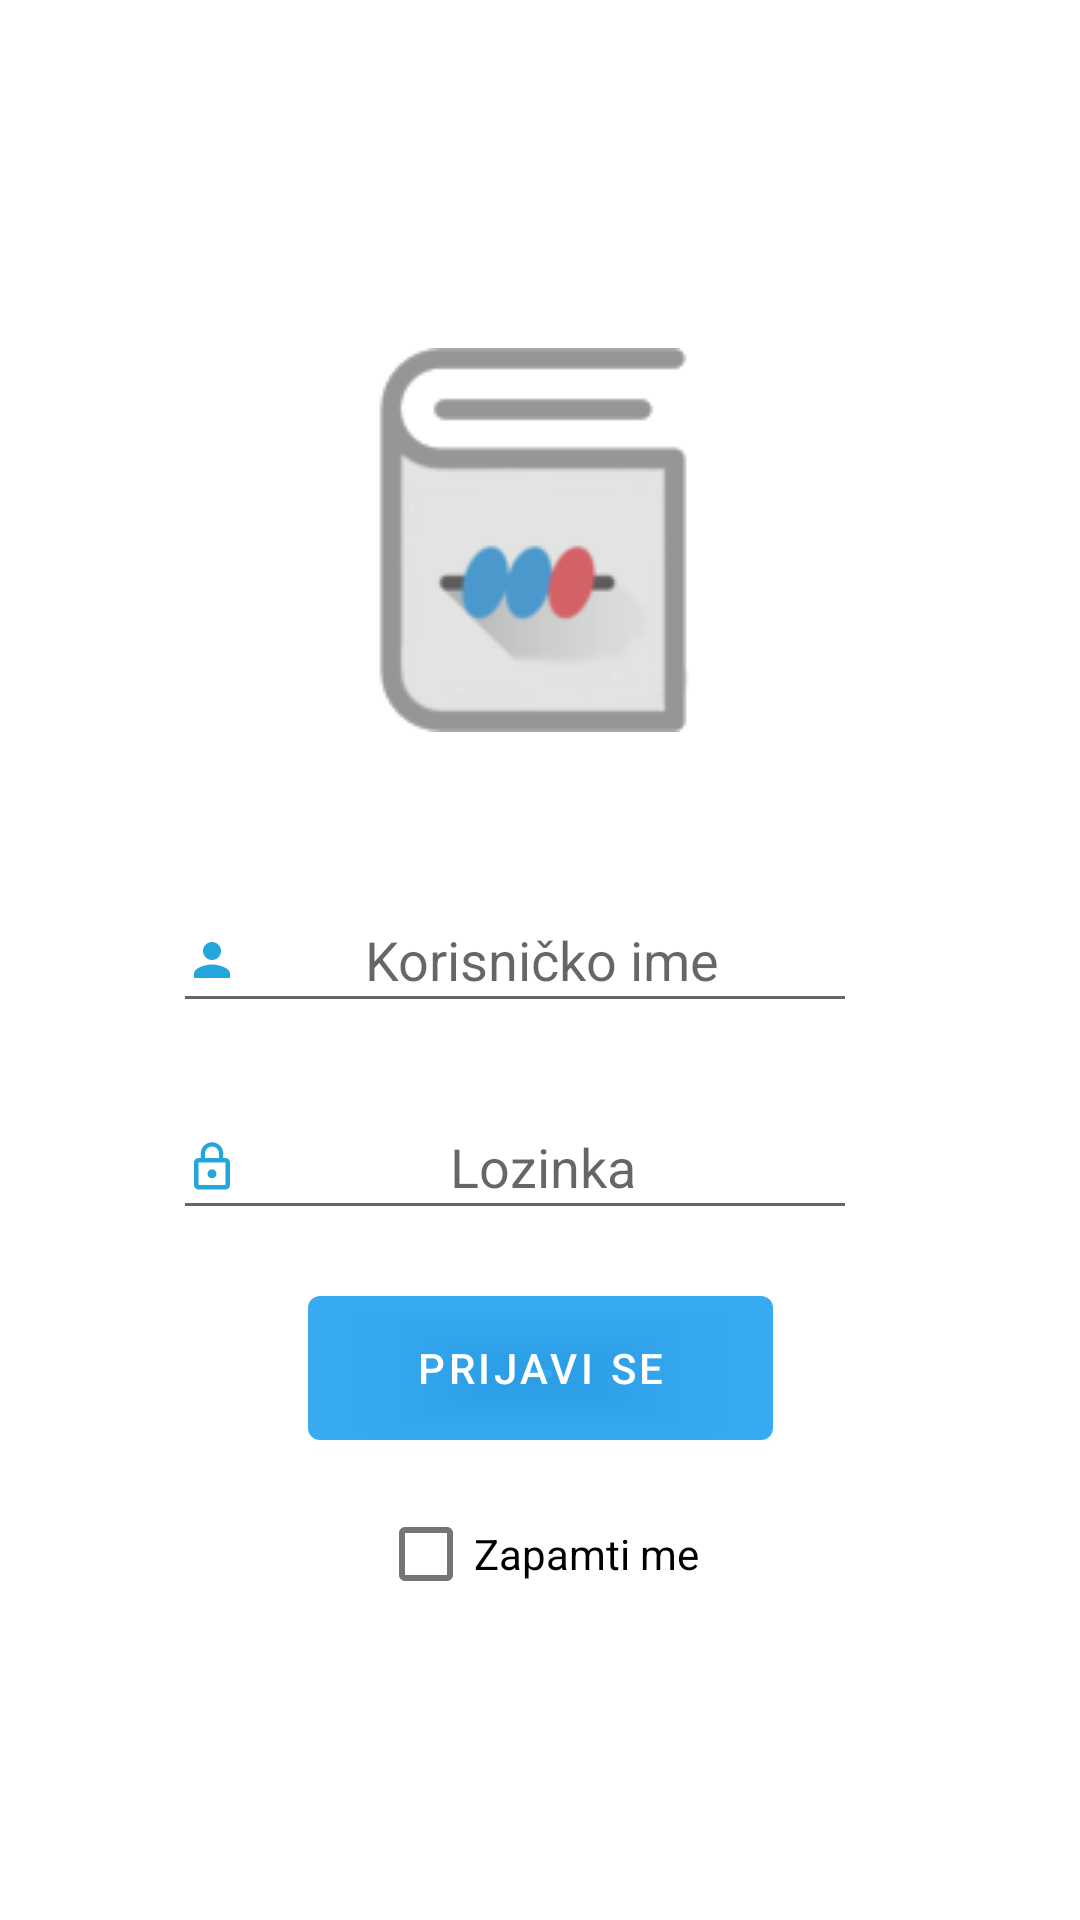

Android layout source for this screen:
<!-- AndroidManifest.xml: activity theme AppTheme.NoActionBar -->
<!-- res/layout/activity_main.xml -->
<?xml version="1.0" encoding="utf-8"?>
<androidx.constraintlayout.widget.ConstraintLayout xmlns:android="http://schemas.android.com/apk/res/android"
    xmlns:app="http://schemas.android.com/apk/res-auto"
    xmlns:tools="http://schemas.android.com/tools"
    android:layout_width="match_parent"
    android:layout_height="match_parent"
    tools:context=".MainActivity">

    <EditText
        android:id="@+id/editTextUsername"
        android:layout_width="228dp"
        android:layout_height="45dp"
        android:layout_marginTop="52dp"
        android:layout_marginEnd="16dp"
        android:cursorVisible="false"
        android:drawableLeft="@drawable/ic_person_black_24dp"
        android:gravity="center"
        android:hint="@string/username"
        android:inputType="text"
        android:textAlignment="center"
        app:layout_constraintEnd_toEndOf="parent"
        app:layout_constraintHorizontal_bias="0.497"
        app:layout_constraintStart_toStartOf="parent"
        app:layout_constraintTop_toTopOf="@+id/progressBar" />

    <EditText
        android:id="@+id/editTextPassword"
        android:layout_width="228dp"
        android:layout_height="45dp"
        android:layout_marginTop="24dp"
        android:layout_marginEnd="16dp"
        android:cursorVisible="false"
        android:drawableLeft="@drawable/ic_lock_outline_black_18dp"
        android:gravity="center"
        android:hint="@string/password"
        android:inputType="textPassword"
        android:textAlignment="center"
        app:layout_constraintEnd_toEndOf="parent"
        app:layout_constraintHorizontal_bias="0.497"
        app:layout_constraintStart_toStartOf="parent"
        app:layout_constraintTop_toBottomOf="@+id/editTextUsername" />

    <Button
        android:id="@+id/button_login"
        android:layout_width="155dp"
        android:layout_height="60dp"
        android:layout_marginTop="16dp"
        android:text="@string/btn_login"
        app:layout_constraintEnd_toEndOf="parent"
        app:layout_constraintStart_toStartOf="parent"
        app:layout_constraintTop_toBottomOf="@+id/editTextPassword" />

    <ImageView
        android:id="@+id/imageView"
        android:layout_width="wrap_content"
        android:layout_height="wrap_content"
        android:layout_marginTop="116dp"
        android:visibility="visible"
        app:layout_constraintEnd_toEndOf="parent"
        app:layout_constraintHorizontal_bias="0.498"
        app:layout_constraintStart_toStartOf="parent"
        app:layout_constraintTop_toTopOf="parent"
        app:srcCompat="@drawable/login" />

    <ProgressBar
        android:id="@+id/progressBar"
        style="?android:attr/progressBarStyle"
        android:layout_width="wrap_content"
        android:layout_height="wrap_content"
        android:layout_marginTop="24dp"
        android:visibility="gone"
        app:layout_constraintEnd_toEndOf="parent"
        app:layout_constraintHorizontal_bias="0.498"
        app:layout_constraintStart_toStartOf="parent"
        app:layout_constraintTop_toBottomOf="@+id/imageView" />

    <CheckBox
        android:id="@+id/checkBoxSaveLogin"
        android:layout_width="wrap_content"
        android:layout_height="wrap_content"
        android:layout_marginTop="8dp"
        android:text="Zapamti me"
        app:layout_constraintEnd_toEndOf="parent"
        app:layout_constraintHorizontal_bias="0.498"
        app:layout_constraintStart_toStartOf="parent"
        app:layout_constraintTop_toBottomOf="@+id/button_login" />
</androidx.constraintlayout.widget.ConstraintLayout>
<!-- resources referenced by this layout -->
<resources>
  <!-- drawable ic_lock_outline_black_18dp (drawable) -->
  <vector android:height="18dp" android:tint="#23A6DC"
      android:viewportHeight="24.0" android:viewportWidth="24.0"
      android:width="18dp" xmlns:android="http://schemas.android.com/apk/res/android">
      <path android:fillColor="#FF000000" android:pathData="M12,17c1.1,0 2,-0.9 2,-2s-0.9,-2 -2,-2 -2,0.9 -2,2 0.9,2 2,2zM18,8h-1L17,6c0,-2.76 -2.24,-5 -5,-5S7,3.24 7,6v2L6,8c-1.1,0 -2,0.9 -2,2v10c0,1.1 0.9,2 2,2h12c1.1,0 2,-0.9 2,-2L20,10c0,-1.1 -0.9,-2 -2,-2zM8.9,6c0,-1.71 1.39,-3.1 3.1,-3.1s3.1,1.39 3.1,3.1v2L8.9,8L8.9,6zM18,20L6,20L6,10h12v10z"/>
  </vector>
  <!-- drawable ic_person_black_24dp (drawable) -->
  <vector android:height="18dp" android:tint="#23A6DC"
      android:viewportHeight="24.0" android:viewportWidth="24.0"
      android:width="18dp" xmlns:android="http://schemas.android.com/apk/res/android">
      <path android:fillColor="#FF000000" android:pathData="M12,12c2.21,0 4,-1.79 4,-4s-1.79,-4 -4,-4 -4,1.79 -4,4 1.79,4 4,4zM12,14c-2.67,0 -8,1.34 -8,4v2h16v-2c0,-2.66 -5.33,-4 -8,-4z"/>
  </vector>
  <!-- drawable login: png bitmap (drawable, 6112 bytes) -->
  <string name="btn_login">Prijavi se</string>
  <string name="password">Lozinka</string>
  <string name="username">Korisničko ime</string>
  <style name="AppTheme.NoActionBar" parent="AppTheme">
          <item name="windowActionBar">false</item>
          <item name="windowNoTitle">true</item>
      </style>
  <style name="AppTheme" parent="Theme.MaterialComponents.Light.NoActionBar">
          
          <item name="colorPrimary">@color/colorPrimary</item>
          <item name="colorPrimaryDark">@color/colorPrimaryDark</item>
          <item name="colorAccent">@color/colorAccent</item>
      </style>
  <color name="colorPrimary">#C70093EE</color>
  <color name="colorPrimaryDark">#3700B3</color>
  <color name="colorAccent">#03DAC5</color>
</resources>
